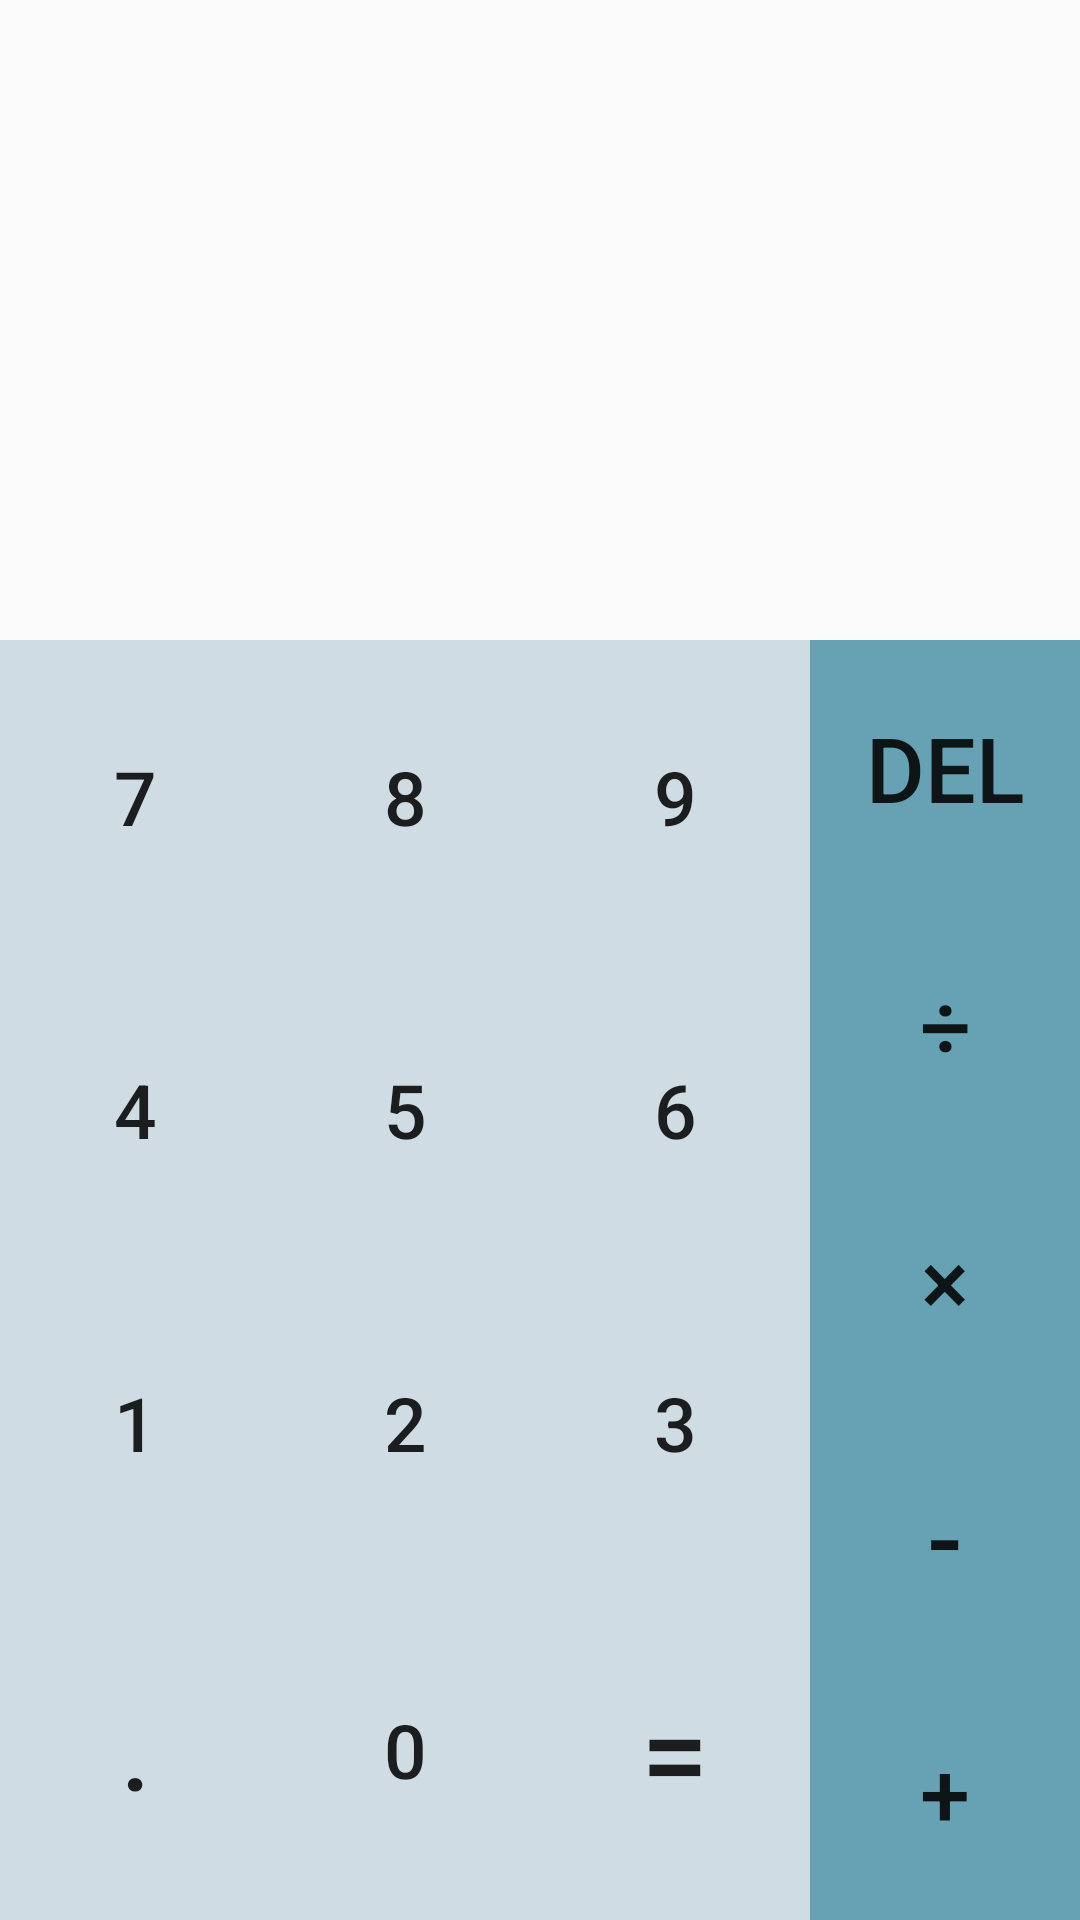

Android layout source for this screen:
<!-- AndroidManifest.xml: application theme AppTheme -->
<!-- res/layout/activity_main.xml -->
<?xml version="1.0" encoding="utf-8"?>
<LinearLayout xmlns:android="http://schemas.android.com/apk/res/android"
    xmlns:tools="http://schemas.android.com/tools"
    android:layout_width="match_parent"
    android:layout_height="match_parent"

    android:orientation="vertical"
    tools:context="com.app1.al.jisuanji.MainActivity">
    <LinearLayout
        android:layout_width="match_parent"
        android:layout_height="0dp"

        android:layout_weight="1"
        android:orientation="vertical">
        <TextView
            android:id="@+id/area_result"
            android:onClick="onClick"
            android:layout_width="match_parent"
            android:layout_height="0dp"
            android:layout_weight="1"
            android:textSize="35sp"
            android:gravity="center_vertical|right"
            android:padding="5dp"
            />
        <TextView
            android:id="@+id/area_in"
            android:onClick="onClick"
            android:layout_width="match_parent"
            android:layout_height="0dp"
            android:layout_weight="1"
            android:textSize="35sp"
            android:gravity="center_vertical|right"
            android:padding="5dp"/>


    </LinearLayout>
    <LinearLayout
        android:layout_width="match_parent"
        android:layout_height="0dp"

        android:layout_weight="2"
        android:orientation="horizontal"
        android:background="#FF4B5459">

        <TableLayout
            android:layout_width="0dp"
            android:layout_height="match_parent"
            android:layout_weight="3">
            <TableRow
                android:layout_weight="1"
               >
                <Button
                    android:id="@+id/btn_7"
                    android:onClick="onClick"
                    android:layout_width="0dp"
                    android:layout_height="match_parent"
                    android:layout_weight="1"
                    android:text="7"
                    android:textSize="25sp"
                    android:background="@drawable/button_selector"
                    />
                <Button
                    android:id="@+id/btn_8"
                    android:onClick="onClick"
                    android:layout_width="0dp"
                    android:layout_height="match_parent"
                    android:layout_weight="1"
                    android:text="8"
                    android:textSize="25sp"
                    android:background="@drawable/button_selector"
                    />
                <Button
                    android:id="@+id/btn_9"
                    android:onClick="onClick"
                    android:layout_width="0dp"
                    android:layout_height="match_parent"
                    android:layout_weight="1"
                    android:text="9"
                    android:textSize="25sp"
                    android:background="@drawable/button_selector"
                    />/>
            </TableRow>
            <TableRow
                android:layout_weight="1"
                >
                <Button
                    android:id="@+id/btn_4"
                    android:onClick="onClick"
                android:layout_weight="1"
                android:layout_width="0dp"
                android:layout_height="match_parent"
                    android:text="4"
                    android:textSize="25sp"
                    android:background="@drawable/button_selector"
                />
                <Button
                    android:id="@+id/btn_5"
                    android:onClick="onClick"
                    android:layout_weight="1"
                    android:layout_width="0dp"
                    android:layout_height="match_parent"
                    android:text="5"
                    android:textSize="25sp"
                    android:background="@drawable/button_selector"/>
                    />
                <Button
                    android:id="@+id/btn_6"
                    android:onClick="onClick"
                    android:layout_weight="1"
                    android:layout_width="0dp"
                    android:layout_height="match_parent"
                    android:text="6"
                    android:textSize="25sp"
                    android:background="@drawable/button_selector"/>
                    />
            </TableRow>

            <TableRow
                android:layout_weight="1"
                android:background="#00fF00ff">
                <Button
                    android:id="@+id/btn_1"
                    android:onClick="onClick"
                    android:layout_weight="1"
                    android:layout_width="0dp"
                    android:layout_height="match_parent"
                    android:text="1"
                    android:textSize="25sp"
                    android:background="@drawable/button_selector"/>
                    />
                <Button
                    android:id="@+id/btn_2"
                    android:onClick="onClick"
                    android:layout_weight="1"
                    android:layout_width="0dp"
                    android:layout_height="match_parent"
                    android:text="2"
                    android:textSize="25sp"
                    android:background="@drawable/button_selector"/>
                    />
                <Button
                    android:id="@+id/btn_3"
                    android:onClick="onClick"
                    android:layout_weight="1"
                    android:layout_width="0dp"
                    android:layout_height="match_parent"
                    android:text="3"
                    android:textSize="25sp"
                    android:background="@drawable/button_selector"/>
                    />
            </TableRow>
            <TableRow

                android:layout_weight="1"
                android:background="#00FF0000">
                <Button
                    android:id="@+id/btn_dian"
                    android:onClick="onClick"
                    android:layout_weight="1"
                    android:layout_width="0dp"
                    android:layout_height="match_parent"
                    android:text="."
                    android:textSize="35sp"
                    android:background="@drawable/button_selector"/>
                    />
                <Button
                    android:id="@+id/btn_0"
                    android:onClick="onClick"
                    android:layout_weight="1"
                    android:layout_width="0dp"
                    android:layout_height="match_parent"
                    android:text="0"
                    android:textSize="25sp"
                    android:background="@drawable/button_selector"/>
                    />
                <Button
                    android:id="@+id/btn_equal"
                    android:onClick="onClick"
                    android:layout_weight="1"
                    android:layout_width="0dp"
                    android:layout_height="match_parent"
                    android:text="="
                    android:textSize="40sp"
                    android:background="@drawable/button_selector"/>
                    />
            </TableRow>
        </TableLayout>
        <LinearLayout
            android:layout_width="0dp"
            android:layout_height="match_parent"
            android:layout_weight="1"
            android:orientation="vertical"


            >

            <Button
                android:id="@+id/btn_del"
                android:onClick="onClick"
                android:layout_weight="1"
                android:layout_width="match_parent"
                android:layout_height="0dp"
                android:text="DEL"
                android:textSize="30sp"
                android:background="@drawable/symbtn_selector"/>
            <Button
                android:id="@+id/btn_divde"
                android:onClick="onClick"
                android:layout_weight="1"
                android:layout_width="match_parent"
                android:layout_height="0dp"
                android:text="÷"
                android:textSize="30sp"
                android:background="@drawable/symbtn_selector"/>
            <Button
                android:id="@+id/btn_time"
                android:onClick="onClick"
                android:layout_weight="1"
                android:layout_width="match_parent"
                android:layout_height="0dp"
                android:text="×"
                android:textSize="30sp"
                android:background="@drawable/symbtn_selector"/>
            <Button
                android:id="@+id/btn_minus"
                android:onClick="onClick"
                android:layout_weight="1"
                android:layout_width="match_parent"
                android:layout_height="0dp"
                android:text="-"
                android:textSize="35sp"
                android:background="@drawable/symbtn_selector"/>
            <Button
                android:id="@+id/btn_add"
                android:onClick="onClick"
                android:layout_weight="1"
                android:layout_width="match_parent"
                android:layout_height="0dp"
                android:text="+"
                android:textSize="30sp"
                android:background="@drawable/symbtn_selector"/>
        </LinearLayout>

    </LinearLayout>

</LinearLayout>
<!-- resources referenced by this layout -->
<resources>
  <!-- drawable button_selector (drawable) -->
  <?xml version="1.0" encoding="utf-8"?>
  <selector xmlns:android="http://schemas.android.com/apk/res/android">
      <item android:state_pressed="false" android:drawable="@color/colorbtnnormal"/>
      <item android:state_pressed="true" android:drawable="@color/colorbtnpressed"/>
  </selector>
  <!-- drawable symbtn_selector (drawable) -->
  <?xml version="1.0" encoding="utf-8"?>
  <selector xmlns:android="http://schemas.android.com/apk/res/android">
      <item android:state_pressed="false" android:drawable="@color/colorsymbtnnormal"/>
      <item android:state_pressed="true" android:drawable="@color/colorsymbtnpressed"/>
  
  </selector>
  <style name="AppTheme" parent="Theme.AppCompat.Light.DarkActionBar">
          
          <item name="colorPrimary">@color/colorPrimary</item>
          <item name="colorPrimaryDark">@color/colorPrimaryDark</item>
          <item name="colorAccent">@color/colorAccent</item>
      </style>
  <color name="colorbtnnormal">#D0DCE3</color>
  <color name="colorbtnpressed">#BED1DB</color>
  <color name="colorsymbtnnormal">#66A1B4</color>
  <color name="colorsymbtnpressed">#78CCE6</color>
  <color name="colorPrimary">#3F51B5</color>
  <color name="colorPrimaryDark">#303F9F</color>
  <color name="colorAccent">#FF4081</color>
</resources>
